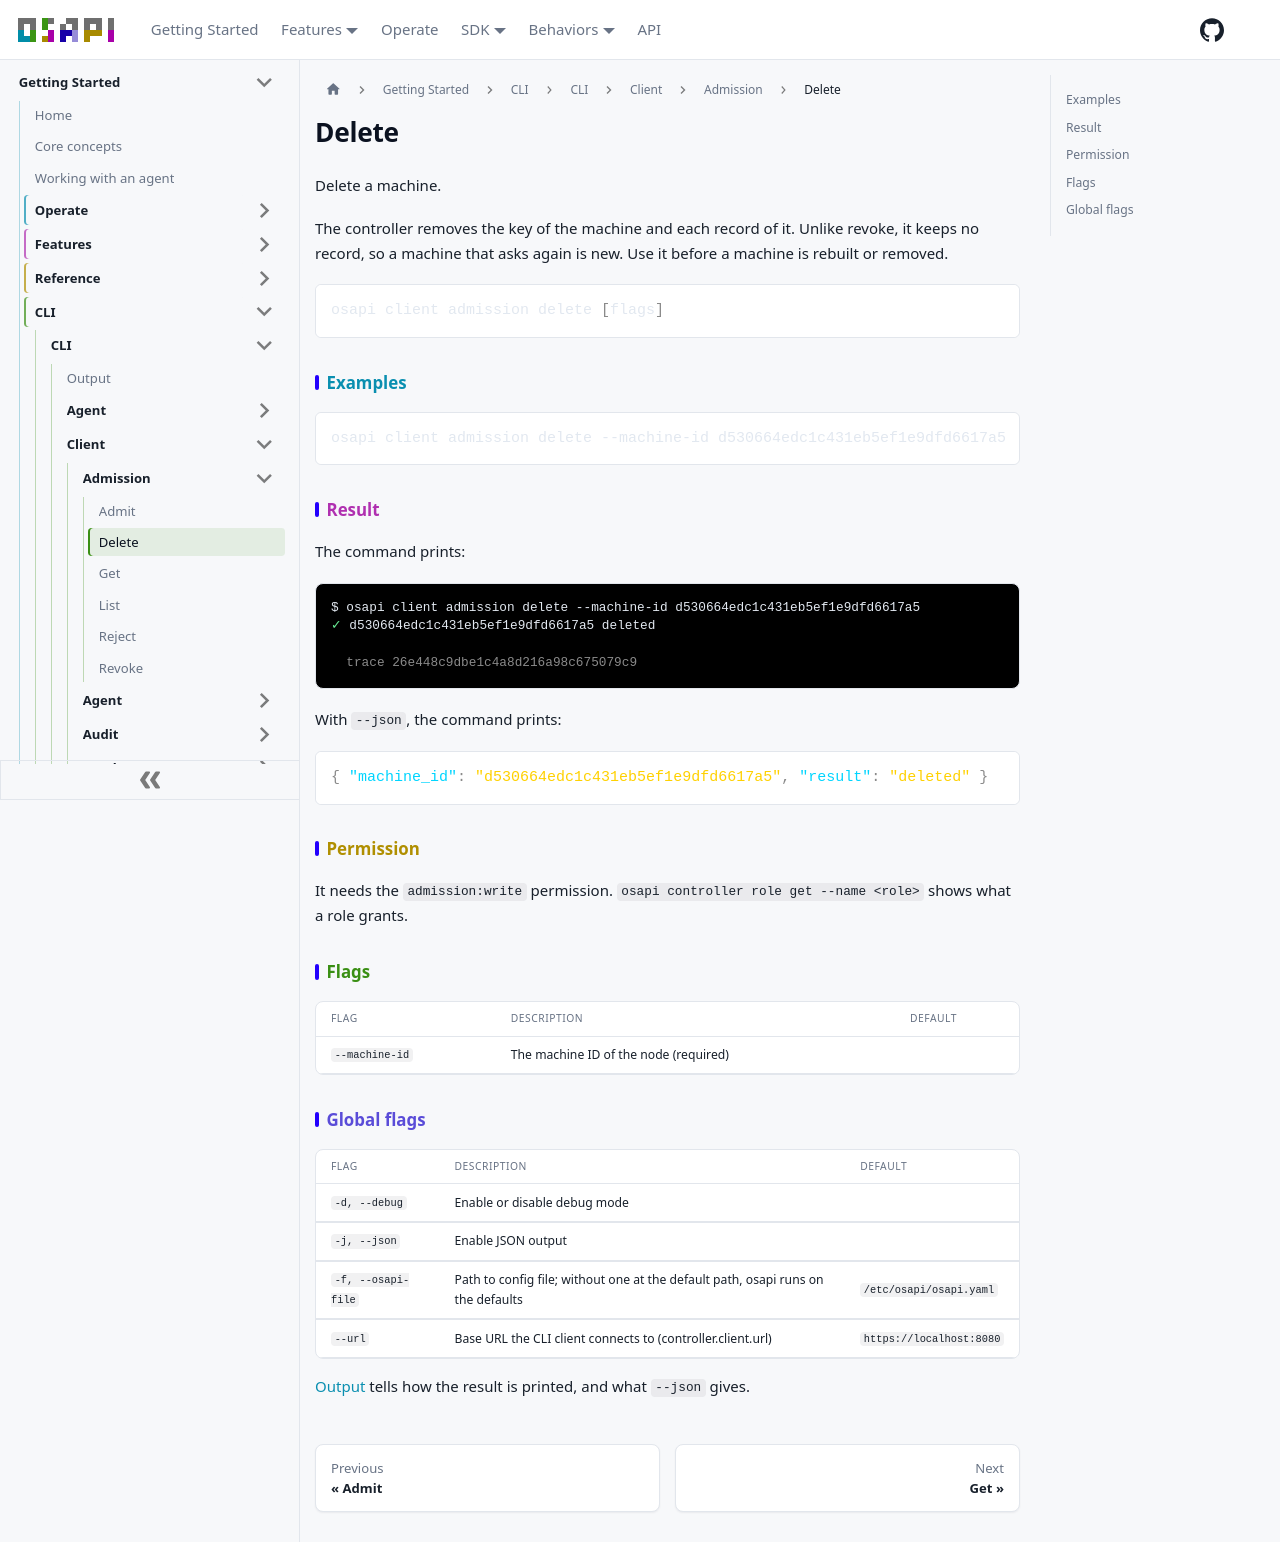

repository: osapi-io/osapi · page: sidebar/usage/cli/client/admission/delete.html · generator: docusaurus

# Delete

Delete a machine.

The controller removes the key of the machine and each record of it. Unlike
revoke, it keeps no record, so a machine that asks again is new. Use it before a
machine is rebuilt or removed.

```bash
osapi client admission delete [flags]
```

## Examples

```bash
osapi client admission delete --machine-id d530664edc1c431eb5ef1e9dfd6617a5
```

## Result

The command prints:

```ansi
$ osapi client admission delete --machine-id d530664edc1c431eb5ef1e9dfd6617a5
[38;2;103;234;147m✓[0m d530664edc1c431eb5ef1e9dfd6617a5 deleted

  [38;2;138;138;138mtrace 26e448c9dbe1c4a8d216a98c675079c9[0m
```

With `--json`, the command prints:

```json
{ "machine_id": "d530664edc1c431eb5ef1e9dfd6617a5", "result": "deleted" }
```

## Permission

It needs the `admission:write` permission.
`osapi controller role get --name <role>` shows what a role grants.

## Flags

| Flag           | Description                           | Default |
| -------------- | ------------------------------------- | ------- |
| `--machine-id` | The machine ID of the node (required) |         |

## Global flags

| Flag               | Description                                                                      | Default                  |
| ------------------ | -------------------------------------------------------------------------------- | ------------------------ |
| `-d, --debug`      | Enable or disable debug mode                                                     |                          |
| `-j, --json`       | Enable JSON output                                                               |                          |
| `-f, --osapi-file` | Path to config file; without one at the default path, osapi runs on the defaults | `/etc/osapi/osapi.yaml`  |
| `--url`            | Base URL the CLI client connects to (controller.client.url)                      | `https://localhost:8080` |

[Output](../../output.md) tells how the result is printed, and what `--json`
gives.
